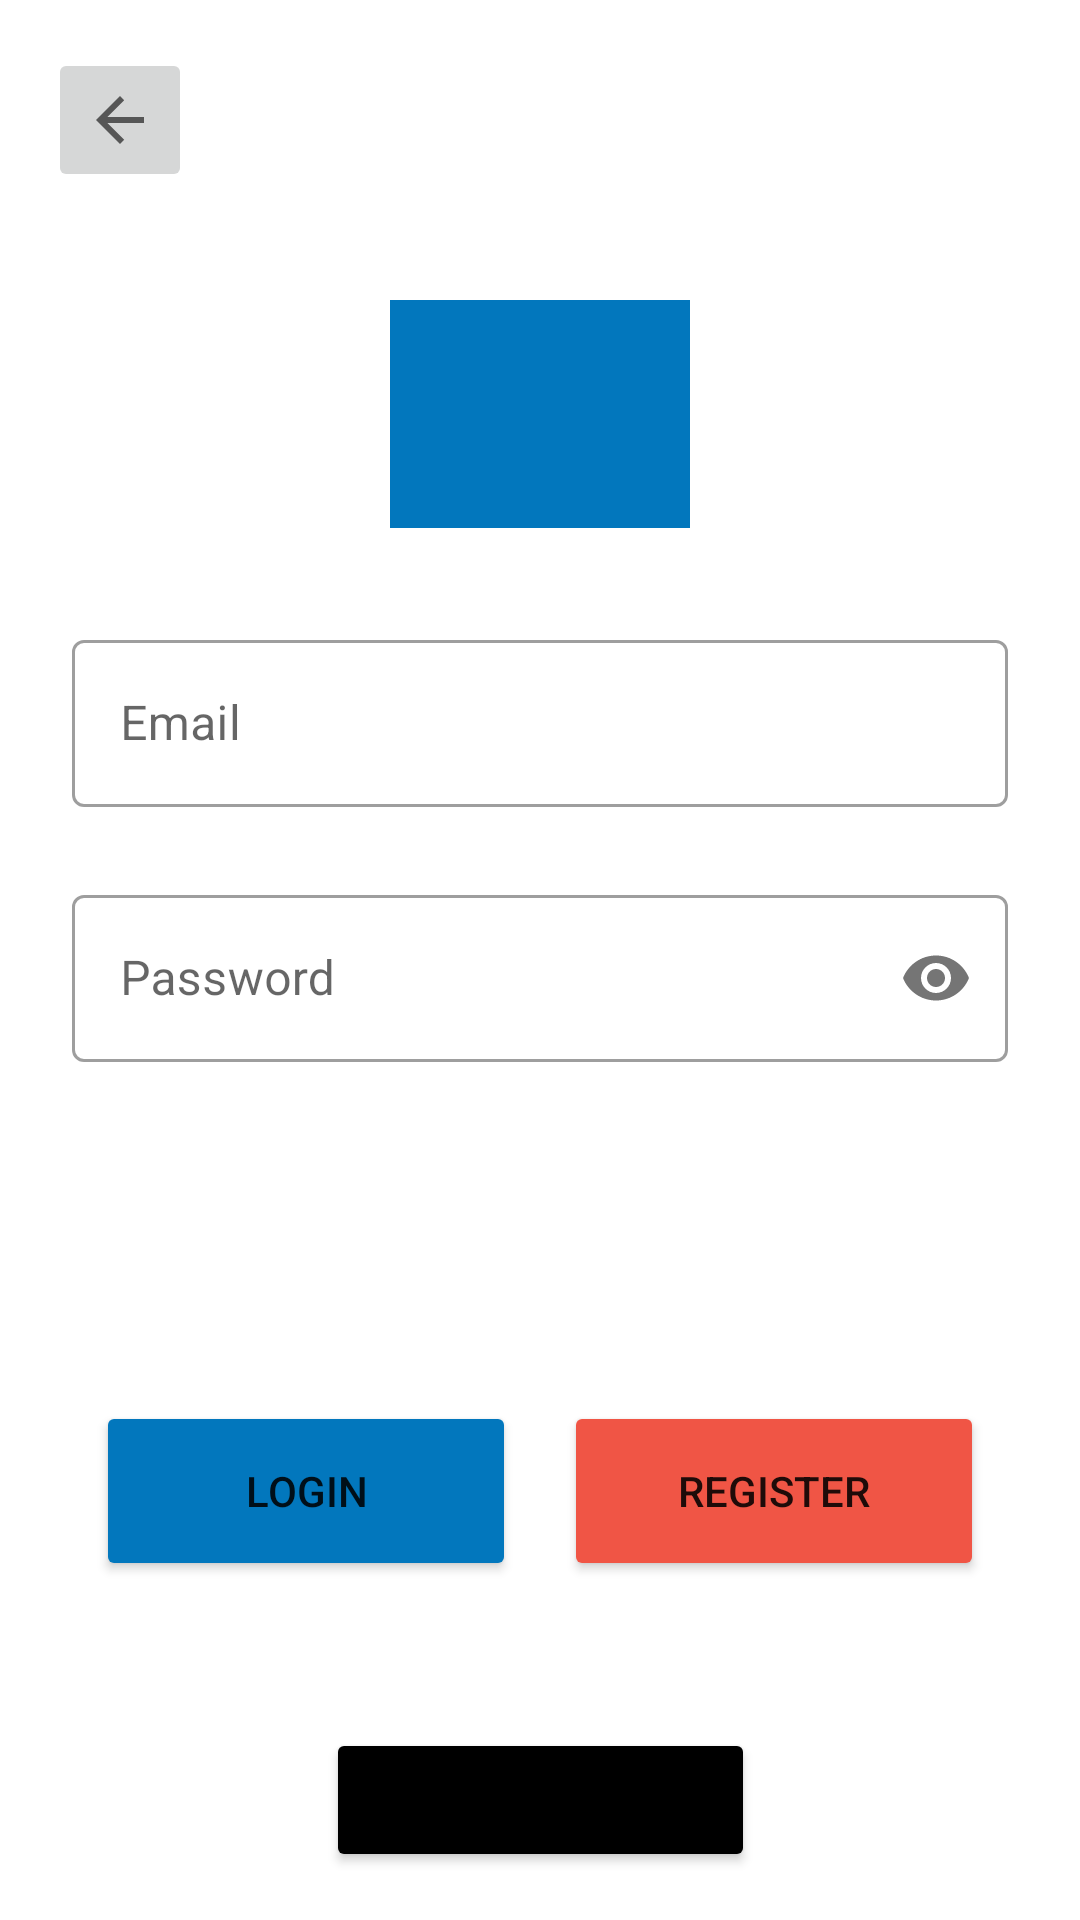

Android layout source for this screen:
<!-- AndroidManifest.xml: application theme Theme.Projet -->
<!-- res/layout/activity_login.xml -->
<?xml version="1.0" encoding="utf-8"?>
<androidx.constraintlayout.widget.ConstraintLayout xmlns:android="http://schemas.android.com/apk/res/android"
    xmlns:app="http://schemas.android.com/apk/res-auto"
    xmlns:tools="http://schemas.android.com/tools"
    android:layout_width="match_parent"
    android:layout_height="match_parent"
    tools:context=".LoginActivity">

    <Button
        android:id="@+id/loginButton"
        android:layout_width="0dp"
        android:layout_height="60dp"
        android:layout_marginStart="32dp"
        android:layout_marginEnd="8dp"
        android:backgroundTint="@color/primaryColor"
        android:text="@string/login"
        app:layout_constraintBottom_toBottomOf="parent"
        app:layout_constraintEnd_toStartOf="@+id/registerButton"
        app:layout_constraintStart_toStartOf="parent"
        app:layout_constraintTop_toBottomOf="@+id/inputPasswordLogin" />

    <ImageView
        android:id="@+id/logoLogin"
        android:layout_width="100dp"
        android:layout_height="76dp"
        android:layout_marginTop="@dimen/topLogo"
        android:background="@color/primaryColor"
        android:contentDescription="@string/logo"
        app:layout_constraintEnd_toEndOf="parent"
        app:layout_constraintStart_toStartOf="parent"
        app:layout_constraintTop_toTopOf="parent"
        app:srcCompat="@drawable/fui_ic_mail_white_24dp" />

    <Button
        android:id="@+id/registerButton"
        android:layout_width="0dp"
        android:layout_height="60dp"
        android:layout_marginStart="8dp"
        android:layout_marginEnd="32dp"
        android:backgroundTint="@color/secondaryLightColor"
        android:text="@string/register"
        app:layout_constraintBottom_toBottomOf="parent"
        app:layout_constraintEnd_toEndOf="parent"
        app:layout_constraintStart_toEndOf="@+id/loginButton"
        app:layout_constraintTop_toBottomOf="@+id/inputPasswordLogin" />

    <Button
        android:id="@+id/resetButton"
        android:layout_width="wrap_content"
        android:layout_height="wrap_content"
        android:layout_marginBottom="16dp"
        android:backgroundTint="@color/secondaryTextColor"
        android:text="@string/reset_password"
        app:layout_constraintBottom_toBottomOf="parent"
        app:layout_constraintEnd_toEndOf="parent"
        app:layout_constraintStart_toStartOf="parent" />

    <ImageButton
        android:id="@+id/returnButton"
        android:layout_width="wrap_content"
        android:layout_height="wrap_content"
        android:layout_marginStart="16dp"
        android:layout_marginTop="16dp"
        android:contentDescription="@string/return_button"
        android:minHeight="48dp"
        app:layout_constraintStart_toStartOf="parent"
        app:layout_constraintTop_toTopOf="parent"
        app:srcCompat="?attr/homeAsUpIndicator" />

    <com.google.android.material.textfield.TextInputLayout
        android:id="@+id/inputEmailLogin"
        style="@style/Widget.MaterialComponents.TextInputLayout.OutlinedBox"
        android:layout_width="0dp"
        android:layout_height="wrap_content"
        android:layout_marginStart="24dp"
        android:layout_marginTop="32dp"
        android:layout_marginEnd="24dp"
        android:hint="@string/email"
        app:hintAnimationEnabled="true"
        app:hintEnabled="true"
        app:layout_constraintEnd_toEndOf="parent"
        app:layout_constraintStart_toStartOf="parent"
        app:layout_constraintTop_toBottomOf="@+id/logoLogin">

        <com.google.android.material.textfield.TextInputEditText
            android:id="@+id/txtEmail"
            android:layout_width="match_parent"
            android:layout_height="wrap_content"
            android:inputType="textEmailAddress"
            android:textColorHint="#757575"
            tools:ignore="TextContrastCheck" />
    </com.google.android.material.textfield.TextInputLayout>

    <com.google.android.material.textfield.TextInputLayout
        android:id="@+id/inputPasswordLogin"
        style="@style/Widget.MaterialComponents.TextInputLayout.OutlinedBox"
        android:layout_width="0dp"
        android:layout_height="wrap_content"
        android:layout_marginTop="24dp"
        android:hint="@string/password"
        app:hintAnimationEnabled="true"
        app:hintEnabled="true"
        app:layout_constraintEnd_toEndOf="@+id/inputEmailLogin"
        app:layout_constraintStart_toStartOf="@+id/inputEmailLogin"
        app:layout_constraintTop_toBottomOf="@+id/inputEmailLogin"
        app:passwordToggleEnabled="true">

        <com.google.android.material.textfield.TextInputEditText
            android:id="@+id/txtPassword"
            android:layout_width="match_parent"
            android:layout_height="wrap_content"
            android:inputType="textPassword"
            android:textColorHint="#757575"
            tools:ignore="TextContrastCheck" />
    </com.google.android.material.textfield.TextInputLayout>

</androidx.constraintlayout.widget.ConstraintLayout>
<!-- resources referenced by this layout -->
<resources>
  <color name="primaryColor">#0277bd</color>
  <color name="secondaryLightColor">#f05545</color>
  <color name="secondaryTextColor">#000000</color>
  <dimen name="topLogo">100dp</dimen>
  <string name="email">Email</string>
  <string name="login">Login</string>
  <string name="logo">Logo</string>
  <string name="password">Password</string>
  <string name="register">Register</string>
  <string name="reset_password">Reset password</string>
  <string name="return_button">Return</string>
  <style name="Theme.Projet" parent="Theme.MaterialComponents.Light.DarkActionBar">
          
          <item name="windowNoTitle">true</item>
          <item name="windowActionBar">false</item>
          
          <item name="android:itemTextAppearance">@color/primaryTextColor</item>
          <item name="colorPrimary">@color/primaryColor</item>
          <item name="colorAccent">@color/primaryLightColor</item>
          <item name="colorPrimaryDark">@color/primaryDarkColor</item>
          <item name="colorError">@color/secondaryColor</item>
  
      </style>
  <color name="primaryTextColor">#ffffff</color>
  <color name="primaryLightColor">#58a5f0</color>
  <color name="primaryDarkColor">#004c8c</color>
  <color name="secondaryColor">#b71c1c</color>
</resources>
